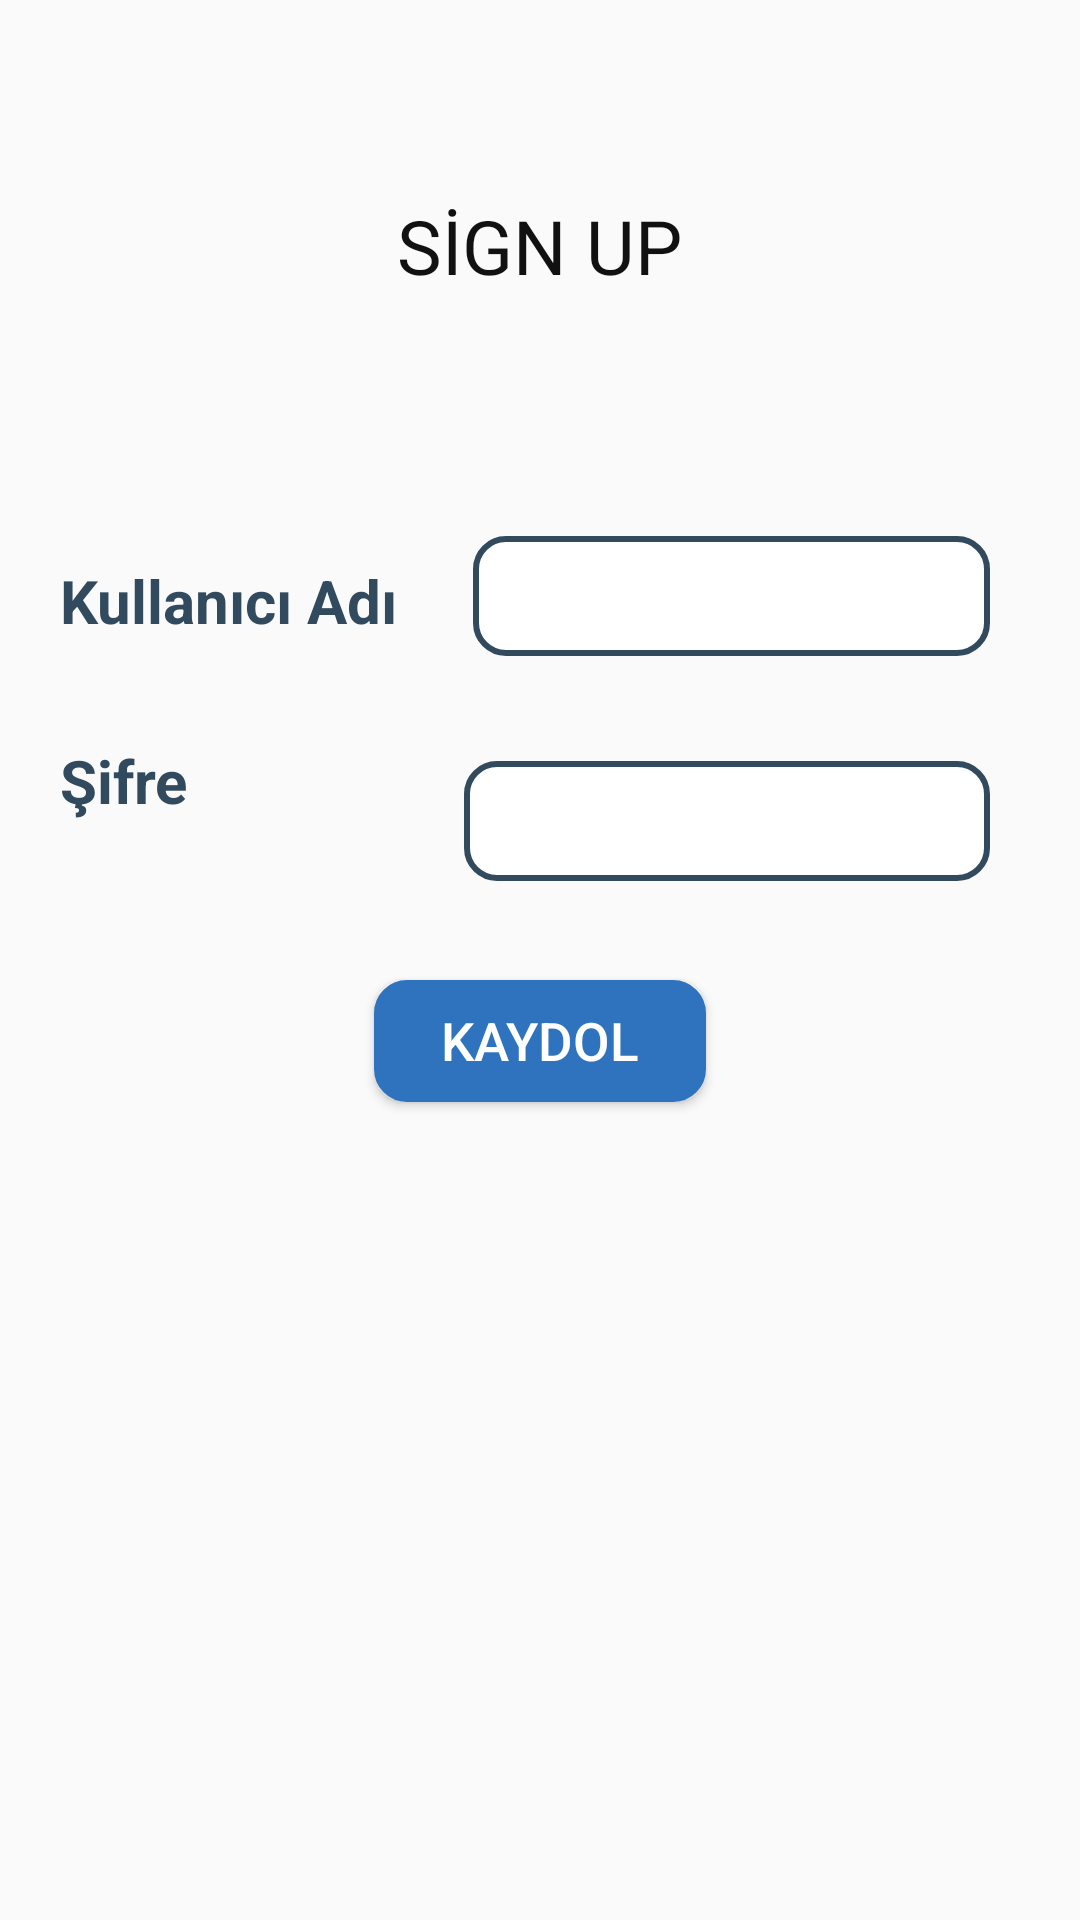

Android layout source for this screen:
<!-- AndroidManifest.xml: application theme AppTheme -->
<!-- res/layout/activity_sing_up.xml -->
<?xml version="1.0" encoding="utf-8"?>
<RelativeLayout xmlns:android="http://schemas.android.com/apk/res/android"
    xmlns:app="http://schemas.android.com/apk/res-auto"
    xmlns:tools="http://schemas.android.com/tools"
    android:layout_width="match_parent"
    android:layout_height="match_parent"
    android:background="@drawable/bacground"
    tools:context=".LoginActivity">


    <TextView
        android:id="@+id/login_logo"
        android:layout_width="wrap_content"
        android:layout_height="wrap_content"
        android:layout_alignParentTop="true"
        android:layout_centerHorizontal="true"
        android:layout_marginTop="65dp"
        android:text="SİGN UP"
        android:textColor="#111"
        android:textSize="25dp" />

    <LinearLayout
        android:id="@+id/liner"
        android:layout_width="match_parent"
        android:layout_height="wrap_content"
        android:layout_below="@id/login_logo"
        android:layout_marginLeft="20dp"
        android:layout_marginTop="80dp"
        android:orientation="horizontal">

        <TextView
            android:layout_width="wrap_content"
            android:layout_height="wrap_content"
            android:layout_marginRight="20dp"
            android:text="Kullanıcı Adı "
            android:textColor="@color/colorText"
            android:textSize="20dp"
            android:textStyle="bold" />

        <EditText
            android:id="@+id/user_name_edt"
            android:layout_width="match_parent"
            android:layout_height="40dp"
            android:layout_centerInParent="true"
            android:layout_marginRight="30dp"
            android:layout_marginTop="0dp"
            android:background="@drawable/shape"
            android:inputType="textEmailAddress"
            android:padding="10dp"
            android:textColor="#ffffff"
            android:textColorHint="#ffffff"

            />
    </LinearLayout>

    <LinearLayout
        android:id="@+id/liner2"
        android:layout_width="match_parent"
        android:layout_height="wrap_content"
        android:layout_below="@+id/liner"
        android:layout_marginLeft="20dp"
        android:layout_marginTop="20dp"
        android:orientation="horizontal">

        <TextView
            android:layout_width="wrap_content"
            android:layout_height="wrap_content"
            android:text="Şifre"
            android:textColor="@color/colorText"
            android:textSize="20dp"
            android:textStyle="bold" />

        <EditText
            android:id="@+id/password_edt"
            android:layout_width="match_parent"
            android:layout_height="40dp"
            android:layout_centerHorizontal="true"
            android:layout_marginLeft="92dp"
            android:layout_marginRight="30dp"
            android:layout_marginTop="15dp"
            android:background="@drawable/shape"
            android:inputType="textPassword"
            android:padding="10dp"
            android:textColor="#ffffff"
            android:textColorHint="#ffffff" />
    </LinearLayout>



    <Button
        android:id="@+id/sing_up_btn"
        android:layout_width="110.5dp"
        android:layout_height="40.5dp"
       android:layout_centerHorizontal="true"
        android:layout_below="@+id/liner2"
        android:layout_marginTop="33dp"
        android:background="@drawable/shape_mavi"
        android:fontFamily="sans-serif-medium"
        android:text="Kaydol"
        android:textColor="#fff"
        android:textSize="17.6sp"
        android:textStyle="normal" />


</RelativeLayout>
<!-- resources referenced by this layout -->
<resources>
  <color name="colorText">#324A5E</color>
  <!-- drawable shape (drawable) -->
  <?xml version="1.0" encoding="utf-8"?>
  <selector xmlns:android="http://schemas.android.com/apk/res/android">
      <item>
          <shape android:shape="rectangle">
              <solid android:color="#fff"/>
              <corners android:radius="10dp" />
              <stroke
                  android:width="2dp"
                  android:color="@color/colorText"
                  />
          </shape>
      </item>
  </selector>
  <!-- drawable shape_mavi (drawable-mdpi) -->
  <?xml version="1.0" encoding="utf-8"?>
  <selector xmlns:android="http://schemas.android.com/apk/res/android">
      <item>
          <shape android:shape="rectangle">
              <solid android:color="@color/colorPrimaryDark"/>
              <corners android:radius="10dp" />
              <stroke
                  android:width="2dp"
                  android:color="@color/colorPrimaryDark"
                  />
          </shape>
      </item>
  </selector>
  <style name="AppTheme" parent="Theme.AppCompat.Light.DarkActionBar">
          
          <item name="colorPrimary">@color/colorPrimary</item>
          <item name="colorPrimaryDark">@color/colorPrimaryDark</item>
          <item name="colorAccent">@color/colorAccent</item>
      </style>
  <color name="colorPrimaryDark">#2F73BE</color>
  <color name="colorPrimary">#1a5ee2</color>
  <color name="colorAccent">#F1543F</color>
</resources>
